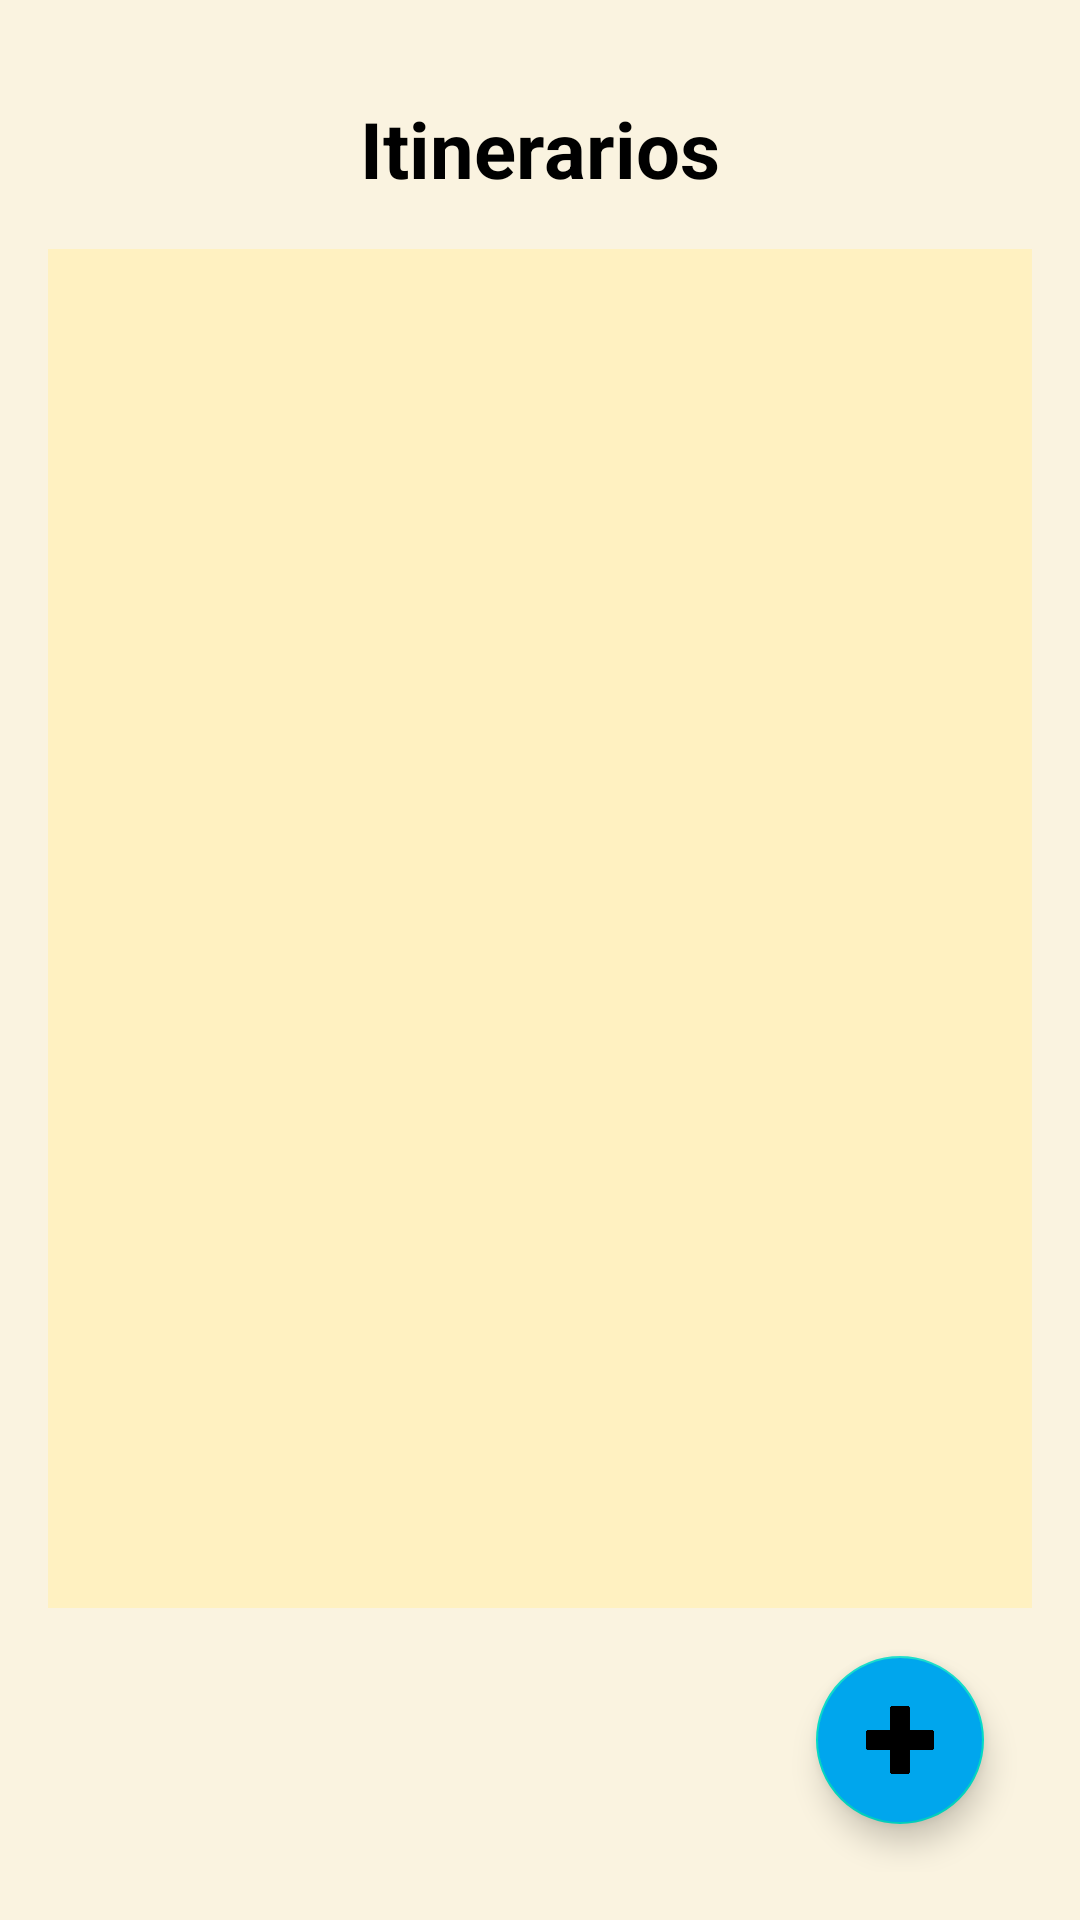

The Android layout XML behind this screen, and the referenced resources:
<!-- AndroidManifest.xml: application theme Theme.TravelMate -->
<!-- res/layout/activity_itinerary.xml -->
<RelativeLayout xmlns:android="http://schemas.android.com/apk/res/android"
    android:layout_width="match_parent"
    android:layout_height="match_parent"
    android:padding="16dp"
    android:background="@color/background_color">

    
    <TextView
        android:id="@+id/title"
        android:layout_width="wrap_content"
        android:layout_height="wrap_content"
        android:text="Itinerarios"
        android:textSize="26sp"
        android:textStyle="bold"
        android:textColor="@color/text_primary"
        android:layout_centerHorizontal="true"
        android:layout_marginTop="16dp" />

    
    <androidx.recyclerview.widget.RecyclerView
        android:id="@+id/recyclerViewItinerary"
        android:layout_width="match_parent"
        android:layout_height="0dp"
        android:layout_below="@id/title"
        android:layout_above="@id/fab_add_itinerary"
        android:layout_marginTop="16dp"
        android:scrollbars="vertical"
        android:background="@color/card_background_color"
        android:padding="8dp"
        android:clipToPadding="false" />

    
    <com.google.android.material.floatingactionbutton.FloatingActionButton
        android:id="@+id/fab_add_itinerary"
        android:layout_width="wrap_content"
        android:layout_height="wrap_content"
        android:layout_alignParentBottom="true"
        android:layout_alignParentEnd="true"
        android:layout_margin="16dp"
        android:src="@drawable/ic_add"
        android:tint="@color/white"
        android:backgroundTint="@color/button_primary"
        android:contentDescription="Añadir itinerario"
        android:elevation="8dp" />
</RelativeLayout>
<!-- resources referenced by this layout -->
<resources>
  <color name="background_color">#FAF3E0</color>
  <color name="button_primary">#00A6ED</color>
  <color name="card_background_color">#FFF1C1</color>
  <color name="text_primary">#000000</color>
  <color name="white">#FFFFFF</color>
  <!-- drawable ic_add: png bitmap (drawable, 17580 bytes) -->
  <style name="Theme.TravelMate" parent="Theme.MaterialComponents.DayNight.NoActionBar">
          
          <item name="colorPrimary">@color/purple_500</item>
          <item name="colorPrimaryDark">@color/purple_700</item>
          <item name="colorAccent">@color/teal_200</item>
          <item name="colorOnPrimary">@android:color/white</item>
  
          
          <item name="android:windowBackground">@color/beige</item>
  
  
          
          <item name="windowActionBar">false</item>
          <item name="windowNoTitle">true</item>
  
          
          <item name="materialButtonStyle">@style/Widget.MaterialComponents.Button</item>
          <item name="android:textViewStyle">@style/Widget.MaterialComponents.TextView</item>
      </style>
  <color name="purple_500">#00A6ED</color>
  <color name="purple_700">#005A9E</color>
  <color name="teal_200">#03DAC5</color>
  <color name="beige">#FFF1C1</color>
</resources>
